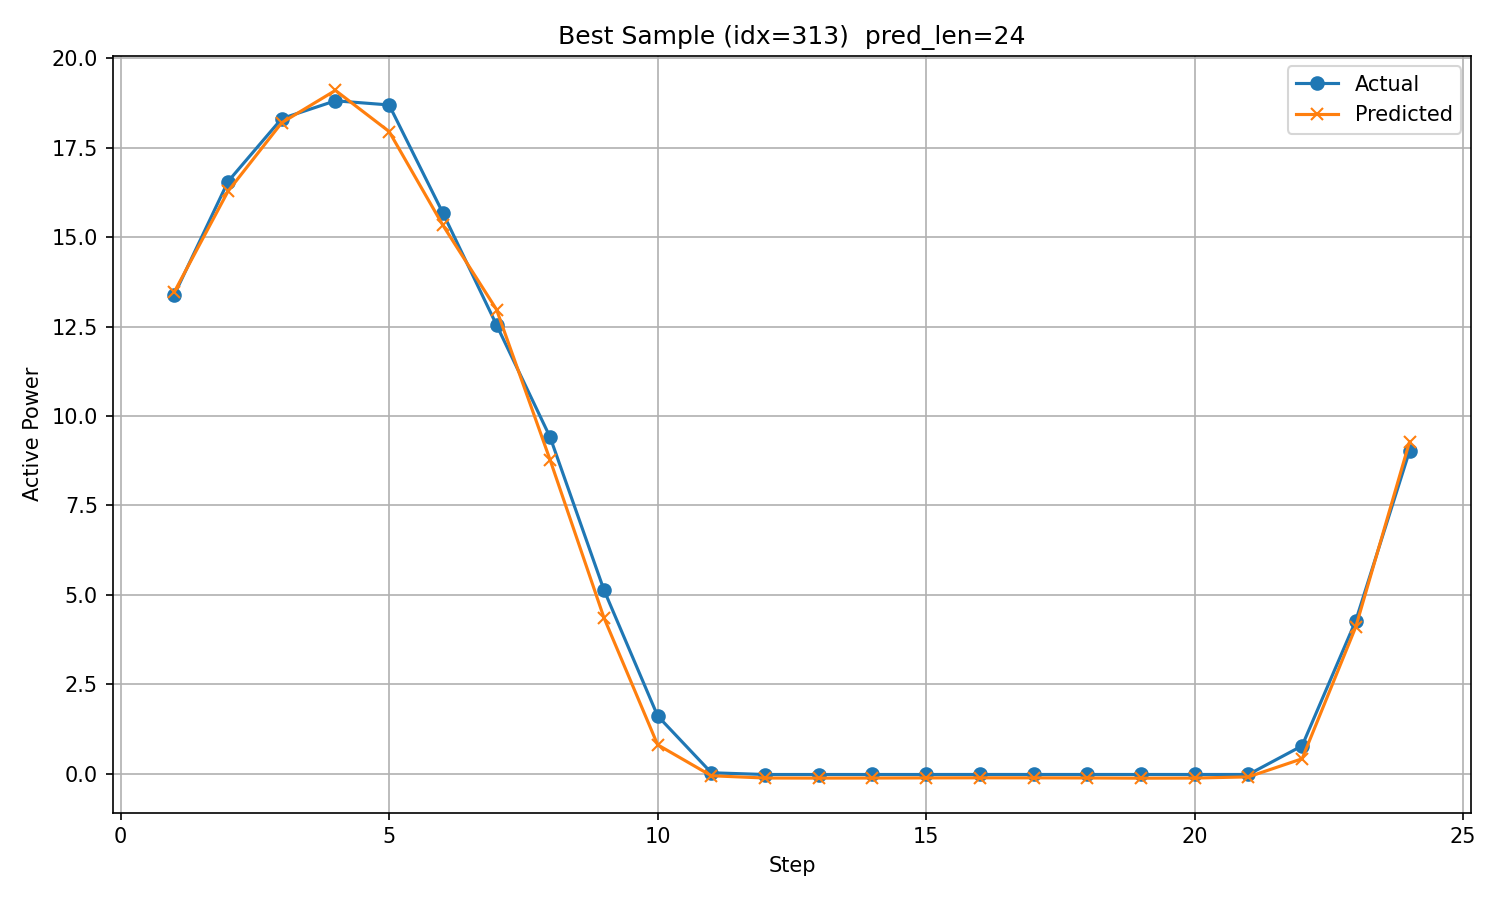

The data file committed next to this chart (first rows):
timestamp, step, actual, predicted
2019/12/8 9:00, 1, 13.39, 13.47
2019/12/8 10:00, 2, 16.55, 16.28
2019/12/8 11:00, 3, 18.31, 18.2
2019/12/8 12:00, 4, 18.81, 19.1
2019/12/8 13:00, 5, 18.69, 17.95
2019/12/8 14:00, 6, 15.68, 15.33
2019/12/8 15:00, 7, 12.55, 12.98
2019/12/8 16:00, 8, 9.4, 8.761
2019/12/8 17:00, 9, 5.138, 4.362
2019/12/8 18:00, 10, 1.616, 0.809
2019/12/8 19:00, 11, 0.02668, -0.05702
2019/12/8 20:00, 12, -0.02194, -0.1202
2019/12/8 21:00, 13, -0.0218, -0.1226
2019/12/8 22:00, 14, -0.02173, -0.1207
2019/12/8 23:00, 15, -0.02162, -0.1168
2019/12/9 0:00, 16, -0.02116, -0.1145
2019/12/9 1:00, 17, -0.02136, -0.1154
2019/12/9 2:00, 18, -0.0213, -0.1186
2019/12/9 3:00, 19, -0.02133, -0.125
2019/12/9 4:00, 20, -0.02146, -0.1213
2019/12/9 5:00, 21, -0.02125, -0.08824
2019/12/9 6:00, 22, 0.7795, 0.418
2019/12/9 7:00, 23, 4.281, 4.106
2019/12/9 8:00, 24, 9.019, 9.277
